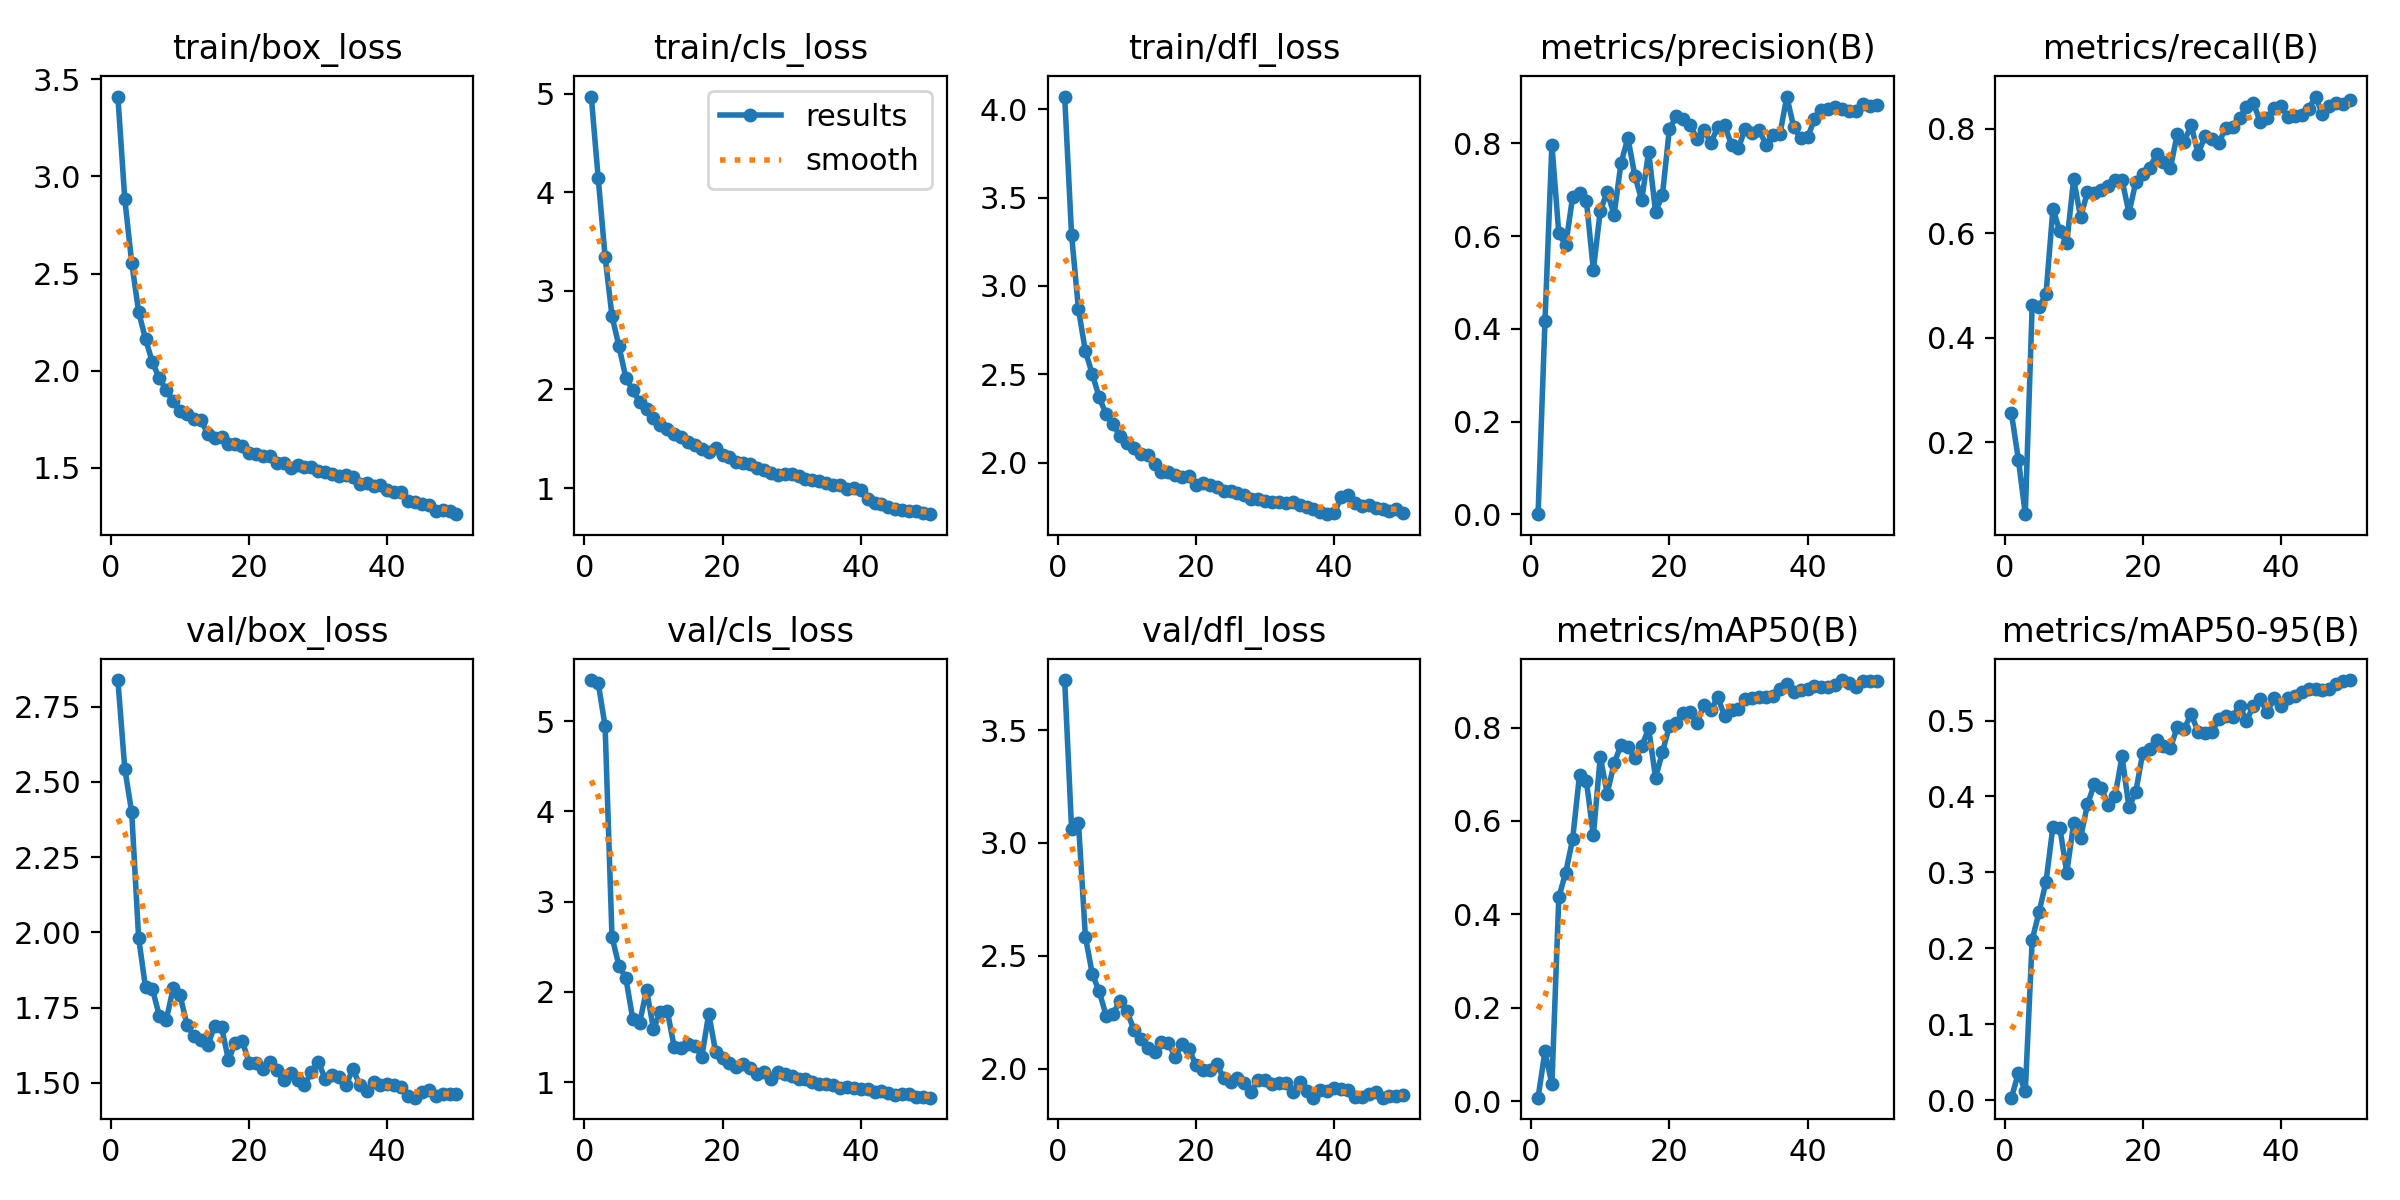

Data behind this chart, as committed beside it:
epoch, time, train/box_loss, train/cls_loss, train/dfl_loss, metrics/precision(B), metrics/recall(B), metrics/mAP50(B), metrics/mAP50-95(B), val/box_loss, val/cls_loss, val/dfl_loss, lr/pg0, lr/pg1, lr/pg2
1, 1842, 3.411, 4.972, 4.072, 0.00067, 0.2548, 0.00767, 0.00316, 2.838, 5.454, 3.722, 0.0004128, 0.0004128, 0.0004128
2, 3269, 2.883, 4.147, 3.287, 0.4174, 0.1664, 0.1073, 0.036, 2.544, 5.422, 3.062, 0.0008131, 0.0008131, 0.0008131
3, 4712, 2.557, 3.348, 2.867, 0.7976, 0.06193, 0.03663, 0.01153, 2.399, 4.943, 3.088, 0.001197, 0.001197, 0.001197
4, 7004, 2.304, 2.743, 2.63, 0.606, 0.4632, 0.4368, 0.2113, 1.982, 2.609, 2.584, 0.001176, 0.001176, 0.001176
5, 8265, 2.163, 2.441, 2.5, 0.5809, 0.4577, 0.4896, 0.2478, 1.817, 2.289, 2.419, 0.001151, 0.001151, 0.001151
6, 9843, 2.043, 2.119, 2.369, 0.6851, 0.484, 0.561, 0.2876, 1.811, 2.154, 2.342, 0.001126, 0.001126, 0.001126
7, 11422, 1.962, 1.995, 2.272, 0.6941, 0.6468, 0.6989, 0.3603, 1.723, 1.703, 2.234, 0.001102, 0.001102, 0.001102
8, 13052, 1.899, 1.874, 2.219, 0.6756, 0.6035, 0.6847, 0.3587, 1.709, 1.657, 2.243, 0.001077, 0.001077, 0.001077
9, 43484, 1.844, 1.806, 2.149, 0.5274, 0.5808, 0.5689, 0.2997, 1.814, 2.022, 2.3, 0.001052, 0.001052, 0.001052
10, 44976, 1.791, 1.707, 2.11, 0.6549, 0.7037, 0.7373, 0.3645, 1.79, 1.589, 2.255, 0.001027, 0.001027, 0.001027
11, 46360, 1.778, 1.638, 2.08, 0.6953, 0.6308, 0.6588, 0.3454, 1.693, 1.78, 2.173, 0.001002, 0.001002, 0.001002
12, 47701, 1.751, 1.597, 2.048, 0.6466, 0.6786, 0.7231, 0.3898, 1.655, 1.79, 2.13, 0.0009778, 0.0009778, 0.0009778
13, 49071, 1.747, 1.544, 2.045, 0.7575, 0.6771, 0.7631, 0.416, 1.641, 1.388, 2.093, 0.000953, 0.000953, 0.000953
14, 50379, 1.676, 1.516, 1.992, 0.8121, 0.683, 0.7587, 0.4106, 1.625, 1.373, 2.073, 0.0009283, 0.0009283, 0.0009283
15, 51759, 1.653, 1.469, 1.945, 0.7308, 0.6908, 0.7339, 0.3891, 1.688, 1.423, 2.118, 0.0009035, 0.0009035, 0.0009035
16, 53117, 1.657, 1.433, 1.947, 0.6776, 0.7016, 0.7599, 0.4011, 1.685, 1.4, 2.114, 0.0008787, 0.0008787, 0.0008787
17, 54360, 1.623, 1.395, 1.932, 0.7824, 0.7023, 0.7983, 0.4527, 1.577, 1.283, 2.05, 0.000854, 0.000854, 0.000854
18, 55637, 1.622, 1.365, 1.92, 0.6525, 0.6388, 0.6927, 0.3854, 1.633, 1.758, 2.111, 0.0008293, 0.0008293, 0.0008293
19, 56872, 1.612, 1.404, 1.923, 0.6894, 0.6984, 0.7475, 0.4064, 1.639, 1.335, 2.086, 0.0008045, 0.0008045, 0.0008045
20, 58159, 1.574, 1.336, 1.871, 0.8314, 0.7124, 0.8034, 0.4573, 1.566, 1.264, 2.015, 0.0007797, 0.0007797, 0.0007797
21, 59456, 1.573, 1.312, 1.885, 0.8591, 0.7251, 0.8101, 0.4623, 1.565, 1.217, 1.991, 0.000755, 0.000755, 0.000755
22, 60687, 1.562, 1.261, 1.871, 0.8523, 0.7514, 0.8322, 0.4746, 1.545, 1.17, 1.992, 0.0007302, 0.0007302, 0.0007302
23, 61883, 1.56, 1.251, 1.864, 0.8401, 0.7356, 0.8325, 0.467, 1.571, 1.201, 2.019, 0.0007055, 0.0007055, 0.0007055
24, 63120, 1.524, 1.247, 1.838, 0.809, 0.725, 0.809, 0.4637, 1.544, 1.16, 1.959, 0.0006808, 0.0006808, 0.0006808
25, 64210, 1.526, 1.201, 1.836, 0.8294, 0.7907, 0.8487, 0.4916, 1.508, 1.091, 1.941, 0.000656, 0.000656, 0.000656
26, 65278, 1.499, 1.185, 1.826, 0.8013, 0.7752, 0.8378, 0.4893, 1.532, 1.108, 1.958, 0.0006312, 0.0006312, 0.0006312
27, 66370, 1.513, 1.157, 1.814, 0.8347, 0.8073, 0.8651, 0.5082, 1.509, 1.037, 1.937, 0.0006065, 0.0006065, 0.0006065
28, 67435, 1.505, 1.137, 1.794, 0.8394, 0.752, 0.8244, 0.4854, 1.491, 1.108, 1.897, 0.0005818, 0.0005818, 0.0005818
29, 68469, 1.504, 1.146, 1.793, 0.7966, 0.7854, 0.8385, 0.4836, 1.537, 1.091, 1.951, 0.000557, 0.000557, 0.000557
30, 69664, 1.485, 1.143, 1.782, 0.7909, 0.7804, 0.8407, 0.4843, 1.57, 1.062, 1.948, 0.0005322, 0.0005322, 0.0005322
31, 70876, 1.481, 1.117, 1.778, 0.8323, 0.7726, 0.8614, 0.5023, 1.513, 1.032, 1.933, 0.0005075, 0.0005075, 0.0005075
32, 72080, 1.47, 1.087, 1.779, 0.8218, 0.8021, 0.8638, 0.5064, 1.527, 1.04, 1.935, 0.0004827, 0.0004827, 0.0004827
33, 73221, 1.458, 1.08, 1.77, 0.8292, 0.804, 0.8664, 0.5046, 1.518, 0.9984, 1.938, 0.000458, 0.000458, 0.000458
34, 74387, 1.465, 1.075, 1.778, 0.7967, 0.8213, 0.8648, 0.5198, 1.492, 0.9755, 1.895, 0.0004332, 0.0004332, 0.0004332
35, 75522, 1.453, 1.051, 1.758, 0.8188, 0.8408, 0.8677, 0.4999, 1.546, 0.9832, 1.942, 0.0004085, 0.0004085, 0.0004085
36, 76640, 1.418, 1.034, 1.749, 0.8202, 0.8495, 0.8819, 0.5189, 1.493, 0.9677, 1.901, 0.0003837, 0.0003837, 0.0003837
37, 77854, 1.421, 1.026, 1.737, 0.9012, 0.8131, 0.8922, 0.5283, 1.473, 0.9308, 1.871, 0.000359, 0.000359, 0.000359
38, 79055, 1.406, 0.993, 1.718, 0.8348, 0.821, 0.8767, 0.511, 1.503, 0.9477, 1.907, 0.0003343, 0.0003343, 0.0003343
39, 80161, 1.413, 0.9982, 1.708, 0.8113, 0.8389, 0.8801, 0.5295, 1.492, 0.9389, 1.902, 0.0003095, 0.0003095, 0.0003095
40, 81285, 1.385, 0.9782, 1.713, 0.8133, 0.8444, 0.8829, 0.5187, 1.497, 0.9249, 1.912, 0.0002848, 0.0002848, 0.0002848
41, 82443, 1.376, 0.8902, 1.803, 0.852, 0.8224, 0.888, 0.5294, 1.494, 0.9211, 1.911, 0.00026, 0.00026, 0.00026
42, 83636, 1.378, 0.8521, 1.817, 0.8714, 0.8244, 0.8871, 0.5327, 1.485, 0.8944, 1.905, 0.0002352, 0.0002352, 0.0002352
43, 84799, 1.331, 0.8329, 1.769, 0.8748, 0.8254, 0.8867, 0.5377, 1.456, 0.8971, 1.875, 0.0002105, 0.0002105, 0.0002105
44, 85942, 1.325, 0.8031, 1.757, 0.8778, 0.8377, 0.8918, 0.5421, 1.451, 0.8845, 1.875, 0.0001857, 0.0001857, 0.0001857
45, 87139, 1.313, 0.7851, 1.761, 0.874, 0.8617, 0.9017, 0.5419, 1.469, 0.8619, 1.889, 0.000161, 0.000161, 0.000161
46, 88427, 1.307, 0.7775, 1.746, 0.8705, 0.8282, 0.8952, 0.5408, 1.476, 0.8683, 1.894, 0.0001363, 0.0001363, 0.0001363
47, 89657, 1.278, 0.7675, 1.735, 0.8694, 0.8445, 0.8871, 0.5414, 1.458, 0.8631, 1.871, 0.0001115, 0.0001115, 0.0001115
48, 90906, 1.282, 0.7634, 1.727, 0.8849, 0.849, 0.9005, 0.5481, 1.462, 0.8372, 1.879, 8.675e-05, 8.675e-05, 8.675e-05
49, 92203, 1.278, 0.7475, 1.735, 0.8812, 0.8469, 0.9001, 0.5526, 1.462, 0.8323, 1.878, 6.2e-05, 6.2e-05, 6.2e-05
50, 93491, 1.262, 0.7346, 1.716, 0.8831, 0.8542, 0.8986, 0.5533, 1.462, 0.8276, 1.884, 3.725e-05, 3.725e-05, 3.725e-05
